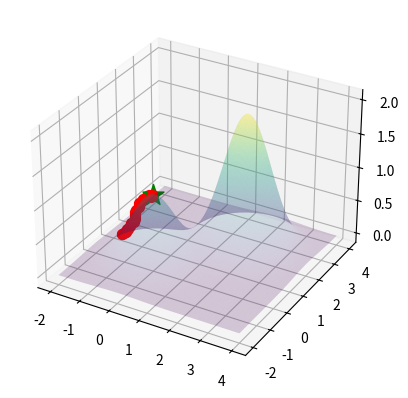
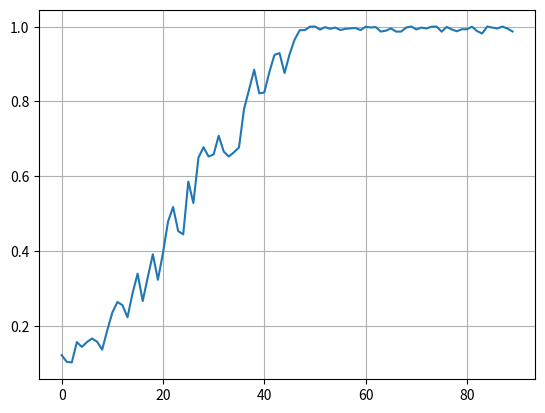

The matplotlib source for these figures, in order:
import numpy as np
import matplotlib.pyplot as plt

def f(X,Y):
    return np.exp(-(X**2+Y**2)) + 2*np.exp(-((X-2)**2+(Y-2)**2))

lim_inf = -2
lim_sup = 4

x_axis = np.linspace(lim_inf, lim_sup, 500)

X, Y = np.meshgrid(x_axis, x_axis)

fig = plt.figure(1)
ax = fig.add_subplot(projection='3d')
ax.plot_surface(X, Y, f(X,Y),rstride=5, cstride=5, cmap='viridis', edgecolor='none', alpha=0.2)


#Busca pela subida de encosta (hill climbing)
epsilon = .1 #Tamanho da vizinhança(epsilon)
max_it = 1000
max_vizinhos = 20

x_opt = np.random.uniform(low=lim_inf, high=lim_sup, size=2)
f_opt = f(*x_opt)
historico = [f_opt]
ax.scatter(*x_opt, f_opt, color='r', s=50)

it = 0
melhoria = True
while it < max_it and melhoria:
    melhoria = False
    for j in range(max_vizinhos):
        #Perturbação do ótimo
        x_cand = np.random.uniform(low=x_opt-epsilon, high=x_opt+epsilon)
        for i,x in enumerate(x_cand):
            if x<lim_inf:
                x_cand[i] = lim_inf
            if x > lim_sup:
                x_cand[i] = lim_sup 
        f_cand = f(*x_cand)
        historico.append(f_cand)
        if f_cand > f_opt:
            x_opt = x_cand
            f_opt = f_cand
        
            melhoria = True
            plt.pause(.1)
            ax.scatter(*x_opt, f_opt, color='r', s=50)
            break
    it+=1
ax.scatter(*x_opt, f_opt, color='g',marker = "*", s=250)
plt.figure(2)
plt.plot(historico)
plt.grid()



plt.show()